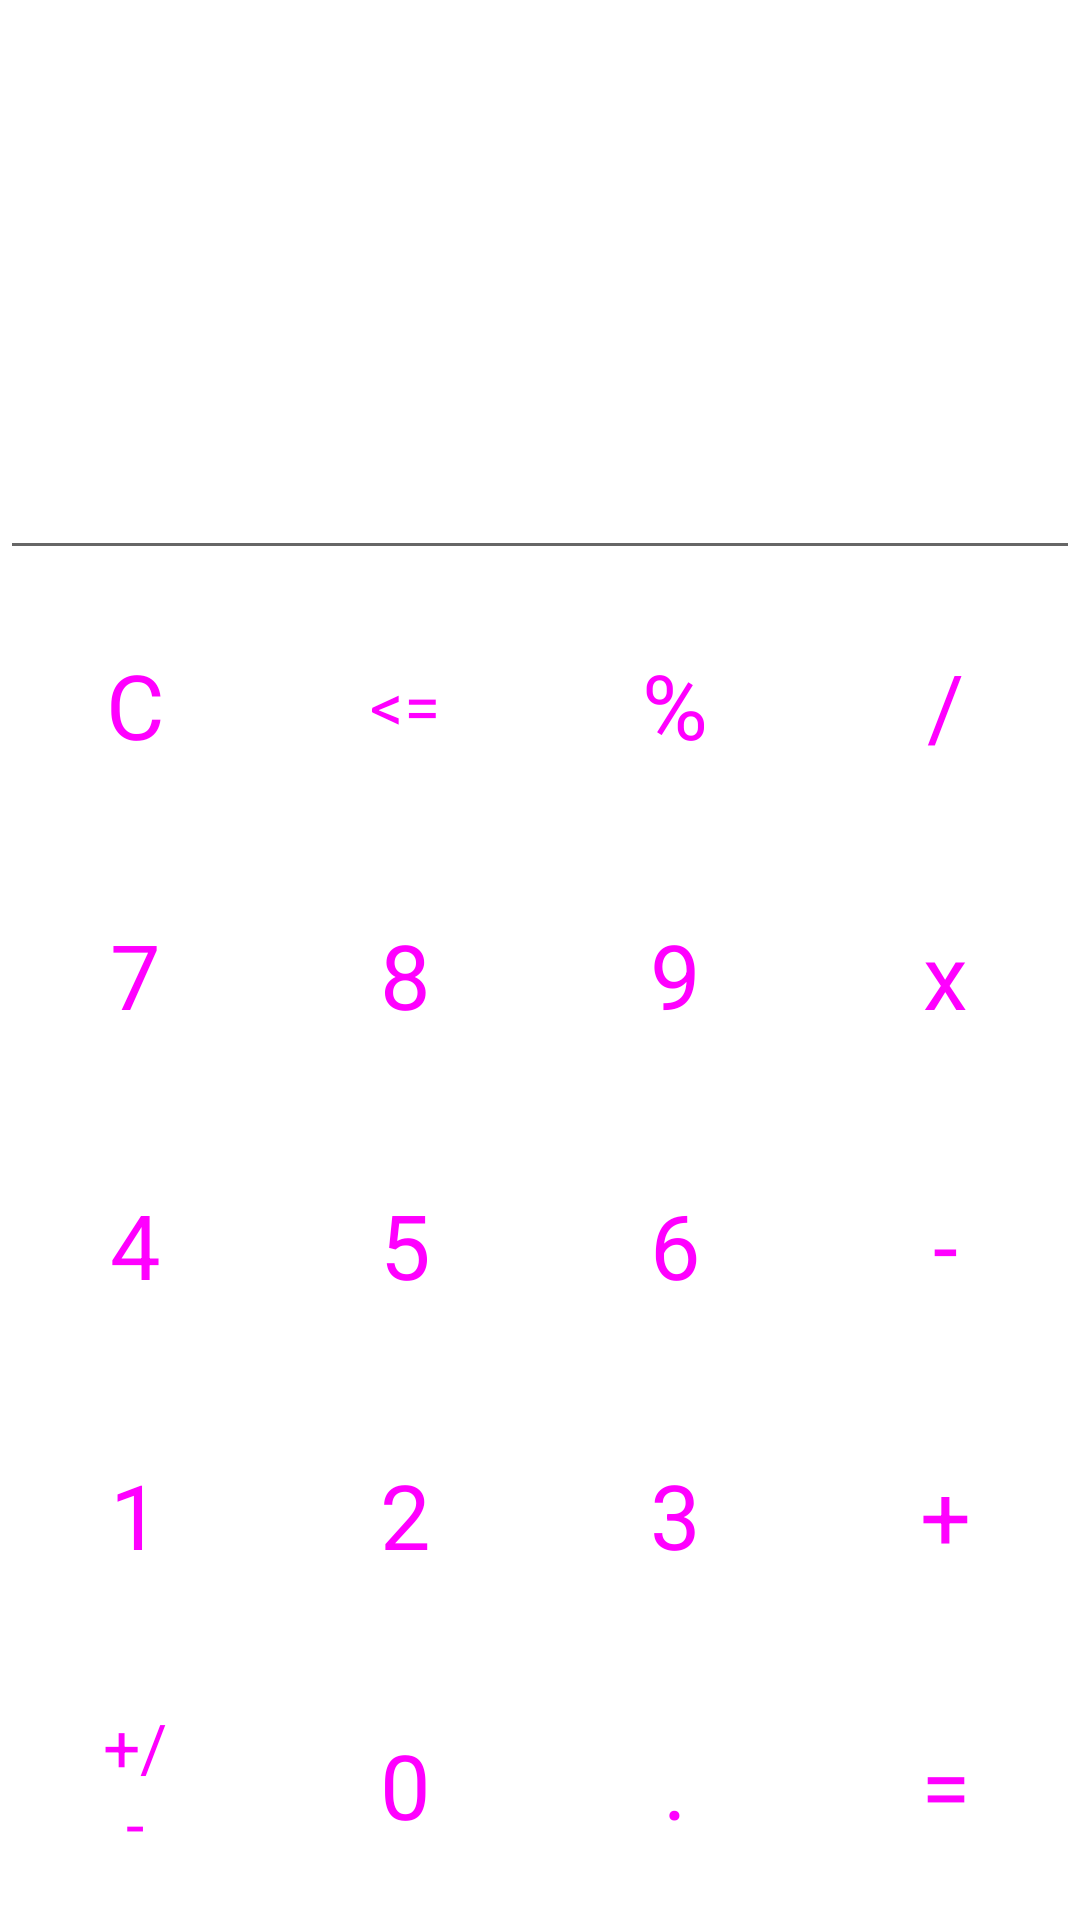

Produce the Android XML layout that renders to this screen, including the resource entries it uses.
<!-- AndroidManifest.xml: application theme Theme.Lesson2 -->
<!-- res/layout/activity_main.xml -->
<?xml version="1.0" encoding="utf-8"?>
<androidx.constraintlayout.widget.ConstraintLayout xmlns:android="http://schemas.android.com/apk/res/android"
    xmlns:app="http://schemas.android.com/apk/res-auto"
    xmlns:tools="http://schemas.android.com/tools"
    android:layout_width="match_parent"
    android:layout_height="match_parent"
    tools:context=".MainActivity">


    <ImageButton
        android:id="@+id/btn_settings"
        android:layout_width="wrap_content"
        android:layout_height="wrap_content"
        android:background="@null"
        app:layout_constraintEnd_toEndOf="parent"
        app:layout_constraintTop_toTopOf="parent"
       android:layout_marginEnd="3dp"/>

    <EditText
        android:id="@+id/EditText"
        android:layout_width="match_parent"
        android:layout_height="wrap_content"
        android:editable="false"
        android:textAlignment="viewEnd"
        android:textSize="@dimen/EditText"
        app:layout_constraintBottom_toTopOf="@+id/linearLayout1" />

    <LinearLayout
        android:id="@+id/linearLayout1"
        android:layout_width="match_parent"
        android:layout_height="90dp"
        app:layout_constraintBottom_toTopOf="@+id/linearLayout2"
        app:layout_constraintStart_toStartOf="parent">


        <Button
            android:id="@+id/btnC"
            style="@style/CalculatorStyle"
            android:layout_width="wrap_content"
            android:layout_height="match_parent"
            android:text="@string/btntext_C" />


        <Button
            android:id="@+id/btnDel"
            style="@style/CalculatorStyle"
            android:layout_width="wrap_content"
            android:layout_height="match_parent"
            android:text="@string/Correction"
            android:textSize="22sp" />

        <Button
            android:id="@+id/btnProc"
            style="@style/CalculatorStyle"
            android:layout_width="wrap_content"
            android:layout_height="match_parent"
            android:text="@string/btn_Proc" />

        <Button
            android:id="@+id/btn_div"
            style="@style/CalculatorStyle"
            android:layout_width="wrap_content"
            android:layout_height="match_parent"
            android:text="@string/btn_div" />


    </LinearLayout>

    <LinearLayout
        android:id="@+id/linearLayout2"
        android:layout_width="match_parent"
        android:layout_height="90dp"
        app:layout_constraintBottom_toTopOf="@+id/linearLayout3"
        app:layout_constraintStart_toStartOf="parent">


        <Button
            android:id="@+id/btn7"
            style="@style/CalculatorStyle"
            android:layout_width="wrap_content"
            android:layout_height="match_parent"
            android:text="@string/btntext_7" />

        <Button
            android:id="@+id/btn8"
            style="@style/CalculatorStyle"
            android:layout_width="wrap_content"
            android:layout_height="match_parent"
            android:text="@string/btntext_8" />

        <Button
            android:id="@+id/btn9"
            style="@style/CalculatorStyle"
            android:layout_width="wrap_content"
            android:layout_height="match_parent"
            android:text="@string/btntext_9" />

        <Button
            android:id="@+id/btn_x"
            style="@style/CalculatorStyle"
            android:layout_width="wrap_content"
            android:layout_height="match_parent"
            android:text="@string/btntext_x" />


    </LinearLayout>

    <LinearLayout
        android:id="@+id/linearLayout3"
        android:layout_width="match_parent"
        android:layout_height="90dp"
        app:layout_constraintBottom_toTopOf="@+id/linearLayout4"
        app:layout_constraintStart_toStartOf="parent">


        <Button
            android:id="@+id/btn4"
            style="@style/CalculatorStyle"
            android:layout_width="wrap_content"
            android:layout_height="match_parent"
            android:text="@string/btn_4" />

        <Button
            android:id="@+id/btn5"
            style="@style/CalculatorStyle"
            android:layout_width="wrap_content"
            android:layout_height="match_parent"
            android:text="@string/btn_5" />

        <Button
            android:id="@+id/btn6"
            style="@style/CalculatorStyle"
            android:layout_width="wrap_content"
            android:layout_height="match_parent"
            android:text="@string/btn_6" />

        <Button
            android:id="@+id/btn_Minus"
            style="@style/CalculatorStyle"
            android:layout_width="wrap_content"
            android:layout_height="match_parent"
            android:text="@string/btn_Minus" />


    </LinearLayout>

    <LinearLayout
        android:id="@+id/linearLayout4"
        android:layout_width="match_parent"
        android:layout_height="90dp"
        app:layout_constraintBottom_toTopOf="@+id/linearLayout5"
        app:layout_constraintStart_toStartOf="parent">


        <Button
            android:id="@+id/btn1"
            style="@style/CalculatorStyle"
            android:layout_width="wrap_content"
            android:layout_height="match_parent"
            android:text="@string/btn_1" />

        <Button
            android:id="@+id/btn2"
            style="@style/CalculatorStyle"
            android:layout_width="wrap_content"
            android:layout_height="match_parent"
            android:text="@string/btn_2" />

        <Button
            android:id="@+id/btn3"
            style="@style/CalculatorStyle"
            android:layout_width="wrap_content"
            android:layout_height="match_parent"
            android:text="@string/btn_3" />

        <Button
            android:id="@+id/btn_Plus"
            style="@style/CalculatorStyle"
            android:layout_width="wrap_content"
            android:layout_height="match_parent"
            android:text="@string/btn_Plus" />


    </LinearLayout>

    <LinearLayout
        android:id="@+id/linearLayout5"
        android:layout_width="match_parent"
        android:layout_height="90dp"
        app:layout_constraintBottom_toBottomOf="parent"
        app:layout_constraintStart_toStartOf="parent">


        <Button
            android:id="@+id/btnSign"
            style="@style/CalculatorStyle"
            android:layout_width="wrap_content"
            android:layout_height="match_parent"
            android:text="@string/btn_Choice"
            android:textSize="22sp" />

        <Button
            android:id="@+id/btn0"
            style="@style/CalculatorStyle"
            android:layout_width="wrap_content"
            android:layout_height="match_parent"
            android:text="@string/btn_0" />

        <Button
            android:id="@+id/btnDot"
            style="@style/CalculatorStyle"
            android:layout_width="wrap_content"
            android:layout_height="match_parent"
            android:text="@string/btn_Dot" />

        <Button
            android:id="@+id/btn_equals"
            style="@style/CalculatorStyle"
            android:layout_width="wrap_content"
            android:layout_height="match_parent"
            android:backgroundTint="@color/green"
            android:text="@string/btn_equals" />


    </LinearLayout>




</androidx.constraintlayout.widget.ConstraintLayout>
<!-- resources referenced by this layout -->
<resources>
  <color name="green">#008000</color>
  <dimen name="EditText">48sp</dimen>
  <string name="Correction">&lt;=</string>
  <string name="btn_0">0</string>
  <string name="btn_1">1</string>
  <string name="btn_2">2</string>
  <string name="btn_3">3</string>
  <string name="btn_4">4</string>
  <string name="btn_5">5</string>
  <string name="btn_6">6</string>
  <string name="btn_Choice">+/-</string>
  <string name="btn_Dot">.</string>
  <string name="btn_Minus">-</string>
  <string name="btn_Plus">+</string>
  <string name="btn_Proc">%</string>
  <string name="btn_div">/</string>
  <string name="btn_equals">=</string>
  <string name="btntext_7">7</string>
  <string name="btntext_8">8</string>
  <string name="btntext_9">9</string>
  <string name="btntext_C">C</string>
  <string name="btntext_x">x</string>
  <style name="CalculatorStyle" parent="Widget.Material3.Button.OutlinedButton">
          <item name="android:textSize">30sp</item>
          <item name="android:textAlignment">center</item>
          <item name="android:layout_marginStart">8dp</item>
          <item name="android:layout_marginEnd">8dp</item>
          <item name="android:layout_weight">1</item>
          <item name="rippleColor">#43A047</item>
          <item name="strokeColor">#43A047</item>
  
      </style>
  <style name="Theme.Lesson2" parent="Theme.MaterialComponents.Light.DarkActionBar">
          
          <item name="colorPrimary">@color/design_default_color_primary</item>
          <item name="colorPrimaryVariant">@color/purple_700</item>
          <item name="colorOnPrimary">@color/white</item>
          
          <item name="colorSecondary">@color/teal_200</item>
          <item name="colorSecondaryVariant">@color/teal_700</item>
          <item name="colorOnSecondary">@color/black</item>
          
          <item name="android:statusBarColor" tools:targetApi="l">?attr/colorPrimaryVariant</item>
          
      </style>
  <color name="purple_700">#FF3700B3</color>
  <color name="white">#FFFFFFFF</color>
  <color name="teal_200">#FF03DAC5</color>
  <color name="teal_700">#FF018786</color>
  <color name="black">#FF000000</color>
</resources>
